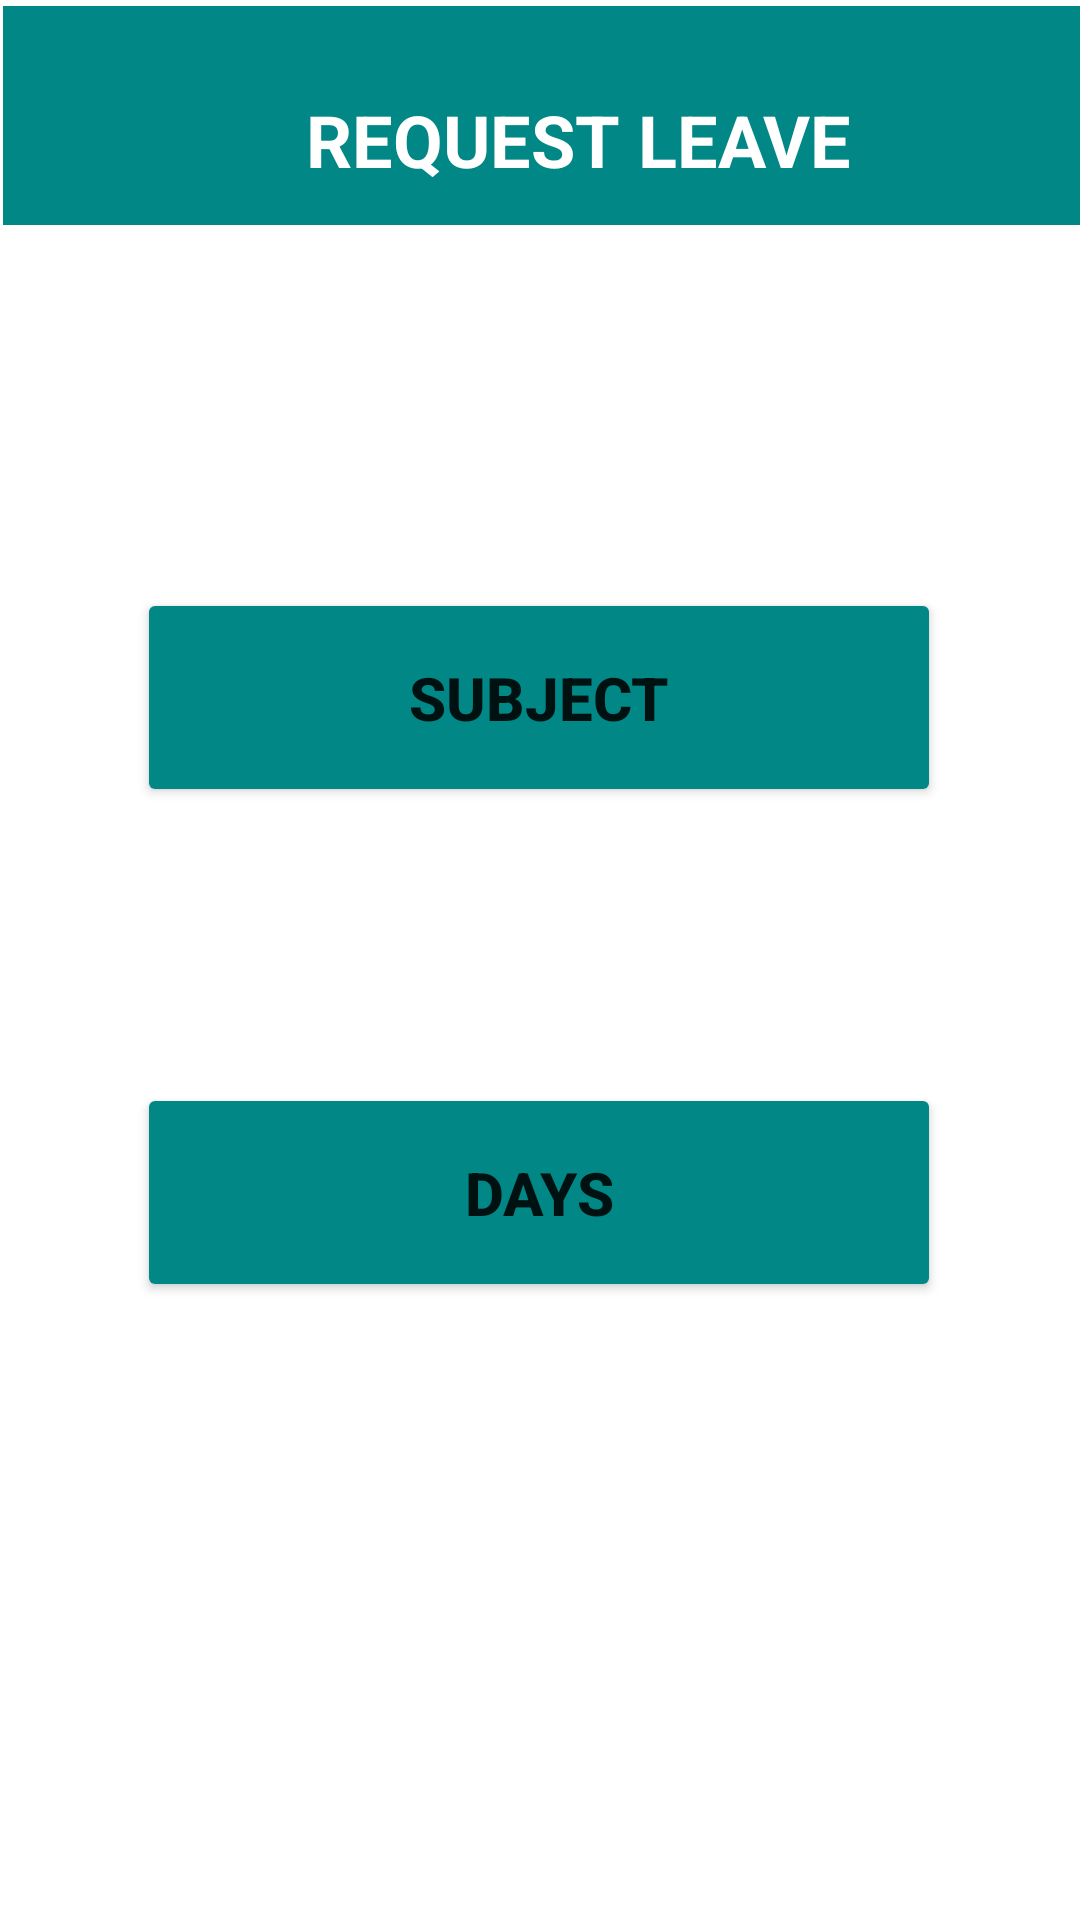

Reconstruct the res/layout file that produces this screen, plus the resources it refers to.
<!-- AndroidManifest.xml: application theme Theme.MyApp -->
<!-- res/layout/activity_requestleave.xml -->
<?xml version="1.0" encoding="utf-8"?>
<androidx.constraintlayout.widget.ConstraintLayout xmlns:android="http://schemas.android.com/apk/res/android"
    xmlns:app="http://schemas.android.com/apk/res-auto"
    xmlns:tools="http://schemas.android.com/tools"
    android:layout_width="match_parent"
    android:layout_height="match_parent"
    android:background="@color/white"
    tools:context=".requestleave">

    <Button
        android:id="@+id/sb"
        android:layout_width="268dp"
        android:layout_height="73dp"
        android:layout_marginStart="71dp"
        android:layout_marginLeft="71dp"
        android:layout_marginTop="121dp"
        android:layout_marginEnd="72dp"
        android:layout_marginRight="72dp"
        android:backgroundTint="@color/teal_700"
        android:text="SUBJECT"
        android:textSize="20sp"
        android:textStyle="bold"
        app:layout_constraintEnd_toEndOf="parent"
        app:layout_constraintStart_toStartOf="parent"
        app:layout_constraintTop_toBottomOf="@+id/toolbar3" />

    <Button
        android:id="@+id/sd"
        android:layout_width="268dp"
        android:layout_height="73dp"
        android:layout_marginStart="71dp"
        android:layout_marginLeft="71dp"
        android:layout_marginTop="92dp"
        android:layout_marginEnd="72dp"
        android:layout_marginRight="72dp"
        android:backgroundTint="@color/teal_700"
        android:text="DAYS"
        android:textSize="20sp"
        android:textStyle="bold"
        app:layout_constraintEnd_toEndOf="parent"
        app:layout_constraintStart_toStartOf="parent"
        app:layout_constraintTop_toBottomOf="@+id/sb" />

    <androidx.appcompat.widget.Toolbar
        android:id="@+id/toolbar3"
        android:layout_width="412dp"
        android:layout_height="73dp"
        android:layout_marginStart="1dp"
        android:layout_marginLeft="1dp"
        android:layout_marginTop="2dp"
        android:background="@color/teal_700"
        android:minHeight="?attr/actionBarSize"
        android:theme="?attr/actionBarTheme"
        app:layout_constraintStart_toStartOf="parent"
        app:layout_constraintTop_toTopOf="parent" />

    <TextView
        android:id="@+id/textView7"
        android:layout_width="wrap_content"
        android:layout_height="wrap_content"
        android:layout_marginStart="102dp"
        android:layout_marginLeft="102dp"
        android:layout_marginTop="-45dp"
        android:text="REQUEST LEAVE"
        android:textAllCaps="true"
        android:textColor="@color/white"
        android:textSize="24sp"
        android:textStyle="bold"
        app:layout_constraintStart_toStartOf="parent"
        app:layout_constraintTop_toBottomOf="@+id/toolbar3" />
</androidx.constraintlayout.widget.ConstraintLayout>
<!-- resources referenced by this layout -->
<resources>
  <style name="Theme.MyApp" parent="Theme.MaterialComponents.DayNight.NoActionBar">
          
          <item name="colorPrimary">@color/purple_500</item>
          <item name="colorPrimaryVariant">@color/lavender</item>
          <item name="colorOnPrimary">@color/white</item>
          
          <item name="colorSecondary">@color/teal_200</item>
          <item name="colorSecondaryVariant">@color/teal_700</item>
          <item name="colorOnSecondary">@color/black</item>
          
          <item name="android:statusBarColor" tools:targetApi="21">?attr/colorPrimaryVariant</item>
          
      </style>
  <!-- not gathered from this repository: default colours our renderer supplied (Android Studio template values) -->
  <color name="purple_500">#FF6200EE</color>
  <color name="teal_200">#FF03DAC5</color>
  <color name="teal_700">#FF018786</color>
  <color name="black">#FF000000</color>
  <color name="white">#FFFFFFFF</color>
</resources>
